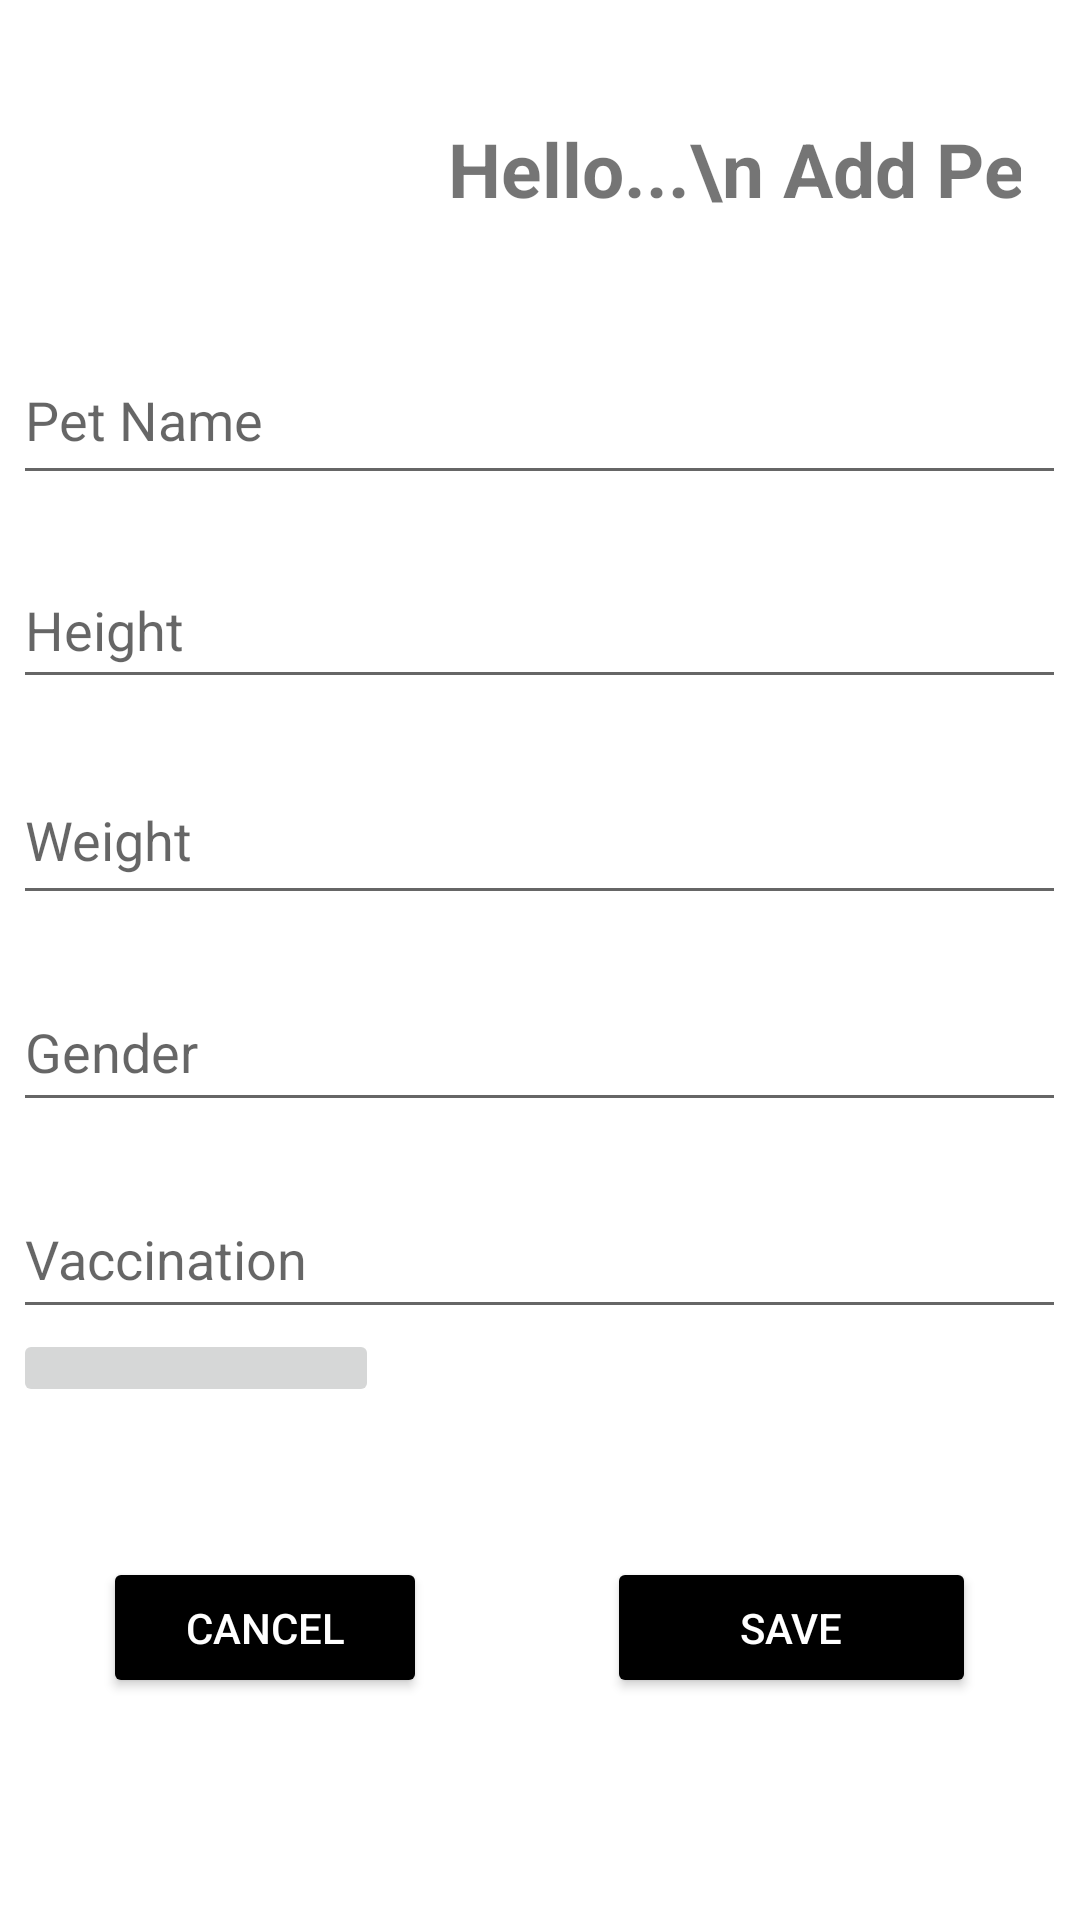

The Android layout XML behind this screen, and the referenced resources:
<!-- AndroidManifest.xml: application theme Theme.FaDoc -->
<!-- res/layout/activity_add_pet.xml -->
<?xml version="1.0" encoding="utf-8"?>
<LinearLayout xmlns:android="http://schemas.android.com/apk/res/android"
    xmlns:app="http://schemas.android.com/apk/res-auto"
    xmlns:tools="http://schemas.android.com/tools"
    android:layout_width="match_parent"
    android:layout_height="match_parent"
    android:orientation="vertical"
    tools:context=".MainActivity">


    <LinearLayout
        android:layout_width="351dp"
        android:layout_height="659dp"
        android:layout_gravity="center"
        android:layout_marginLeft="30dp"
        android:layout_marginRight="30dp"
        android:orientation="vertical">

        <LinearLayout
            android:layout_width="336dp"
            android:layout_height="101dp"
            android:orientation="horizontal">

            <ImageView
                android:id="@+id/imageView"
                android:layout_width="145dp"
                android:layout_height="117dp"
                android:layout_gravity="center"
                android:layout_marginTop="15dp"
                app:srcCompat="@drawable/primary" />

            <TextView
                android:layout_width="334dp"
                android:layout_height="62dp"
                android:layout_gravity="center"
                android:layout_marginTop="20dp"
                android:text="Hello...\n Add Pet Details"
                android:textSize="25sp"
                android:textStyle="bold" />

        </LinearLayout>

        <EditText
            android:id="@+id/petName"
            android:layout_width="match_parent"
            android:layout_height="53dp"
            android:layout_marginTop="11dp"
            android:ems="10"
            android:hint="Pet Name"
            android:importantForAutofill="no"
            android:inputType="textPersonName" />

        <EditText
            android:id="@+id/peth"
            android:layout_width="match_parent"
            android:layout_height="49dp"
            android:layout_marginTop="19dp"
            android:ems="10"
            android:hint="Height"
            android:inputType="number" />

        <EditText
            android:id="@+id/petw"
            android:layout_width="match_parent"
            android:layout_height="53dp"
            android:layout_marginTop="19dp"
            android:ems="10"
            android:hint="Weight"
            android:inputType="number" />

        <EditText
            android:id="@+id/petg"
            android:layout_width="match_parent"
            android:layout_height="50dp"
            android:layout_marginTop="19dp"
            android:ems="10"
            android:hint="Gender"
            android:importantForAutofill="no"
            android:inputType="textPersonName" />

        <EditText
            android:id="@+id/petv"
            android:layout_width="match_parent"
            android:layout_height="50dp"
            android:layout_marginTop="19dp"
            android:ems="10"
            android:hint="Vaccination"
            android:importantForAutofill="no"
            android:inputType="textPersonName" />

        <ImageButton
            android:id="@+id/imageButton"
            android:layout_width="122dp"
            android:layout_height="26dp"
            tools:srcCompat="@tools:sample/avatars" />



        <LinearLayout
            android:layout_width="match_parent"
            android:layout_marginTop="50dp"
            android:layout_height="47dp">

            <Button
                android:id="@+id/dbutton"
                android:layout_width="108dp"
                android:layout_height="match_parent"
                android:layout_marginLeft="30dp"
                android:layout_marginRight="30dp"
                android:backgroundTint="@color/black"
                android:onClick="CancelPet"
                android:text="Cancel"
                android:textColor="@color/white"
                tools:ignore="OnClick" />

            <Button
                android:id="@+id/et_btnF"
                android:layout_width="match_parent"
                android:layout_height="wrap_content"
                android:layout_marginLeft="30dp"
                android:layout_marginRight="30dp"
                android:backgroundTint="@color/black"
                android:onClick="SavePet"
                android:text="Save"
                android:textColor="@color/white" />

        </LinearLayout>


    </LinearLayout>





</LinearLayout>
<!-- resources referenced by this layout -->
<resources>
  <color name="black">#FF000000</color>
  <color name="white">#FFFFFFFF</color>
  <style name="Theme.FaDoc" parent="Theme.MaterialComponents.DayNight.DarkActionBar">
          
          <item name="colorPrimary">@color/purple_500</item>
          <item name="colorPrimaryVariant">@color/purple_700</item>
          <item name="colorOnPrimary">@color/white</item>
          
          <item name="colorSecondary">@color/teal_200</item>
          <item name="colorSecondaryVariant">@color/teal_700</item>
          <item name="colorOnSecondary">@color/black</item>
          
          <item name="android:statusBarColor" tools:targetApi="l">?attr/colorPrimaryVariant</item>
          
      </style>
  <color name="purple_500">#FF6200EE</color>
  <color name="purple_700">#FF3700B3</color>
  <color name="teal_200">#FF03DAC5</color>
  <color name="teal_700">#FF018786</color>
</resources>
